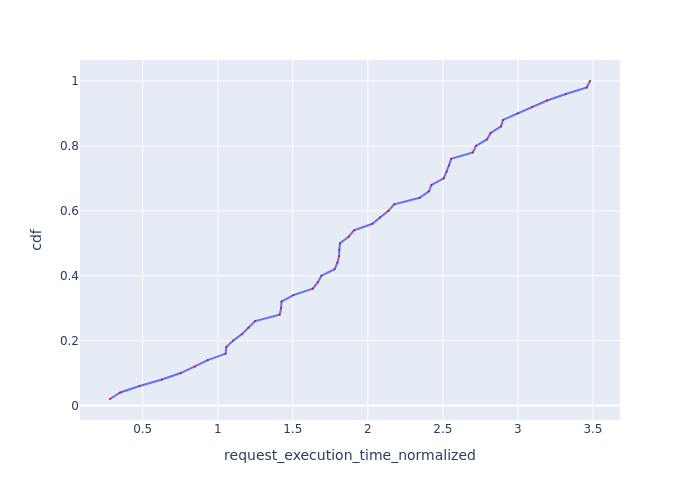

The file beside this chart, header and first rows:
Request Id, request_execution_time_normalized, cdf
0_0, 0.2823, 0.02
0_1, 0.3504, 0.04
0_49, 0.4795, 0.06
0_2, 0.6284, 0.08
0_3, 0.7535, 0.1
0_5, 0.8489, 0.12
0_10, 0.9337, 0.14
0_35, 1.053, 0.16
0_4, 1.057, 0.18
0_40, 1.103, 0.2
0_16, 1.162, 0.22
0_6, 1.205, 0.24
0_11, 1.249, 0.26
0_7, 1.412, 0.28
0_37, 1.422, 0.3
0_13, 1.425, 0.32
0_43, 1.504, 0.34
0_48, 1.633, 0.36
0_12, 1.667, 0.38
0_38, 1.691, 0.4
0_8, 1.779, 0.42
0_9, 1.797, 0.44
0_31, 1.809, 0.46
0_15, 1.81, 0.48
0_39, 1.814, 0.5
0_44, 1.872, 0.52
0_46, 1.908, 0.54
0_41, 2.031, 0.56
0_45, 2.081, 0.58
0_29, 2.137, 0.6
0_22, 2.176, 0.62
0_19, 2.345, 0.64
0_30, 2.407, 0.66
0_28, 2.424, 0.68
0_27, 2.506, 0.7
0_23, 2.525, 0.72
0_26, 2.541, 0.74
0_32, 2.555, 0.76
0_42, 2.7, 0.78
0_18, 2.72, 0.8
0_24, 2.794, 0.82
0_14, 2.818, 0.84
0_34, 2.888, 0.86
0_17, 2.9, 0.88
0_36, 2.999, 0.9
0_33, 3.095, 0.92
0_21, 3.194, 0.94
0_25, 3.32, 0.96
0_20, 3.459, 0.98
0_47, 3.48, 1.0
